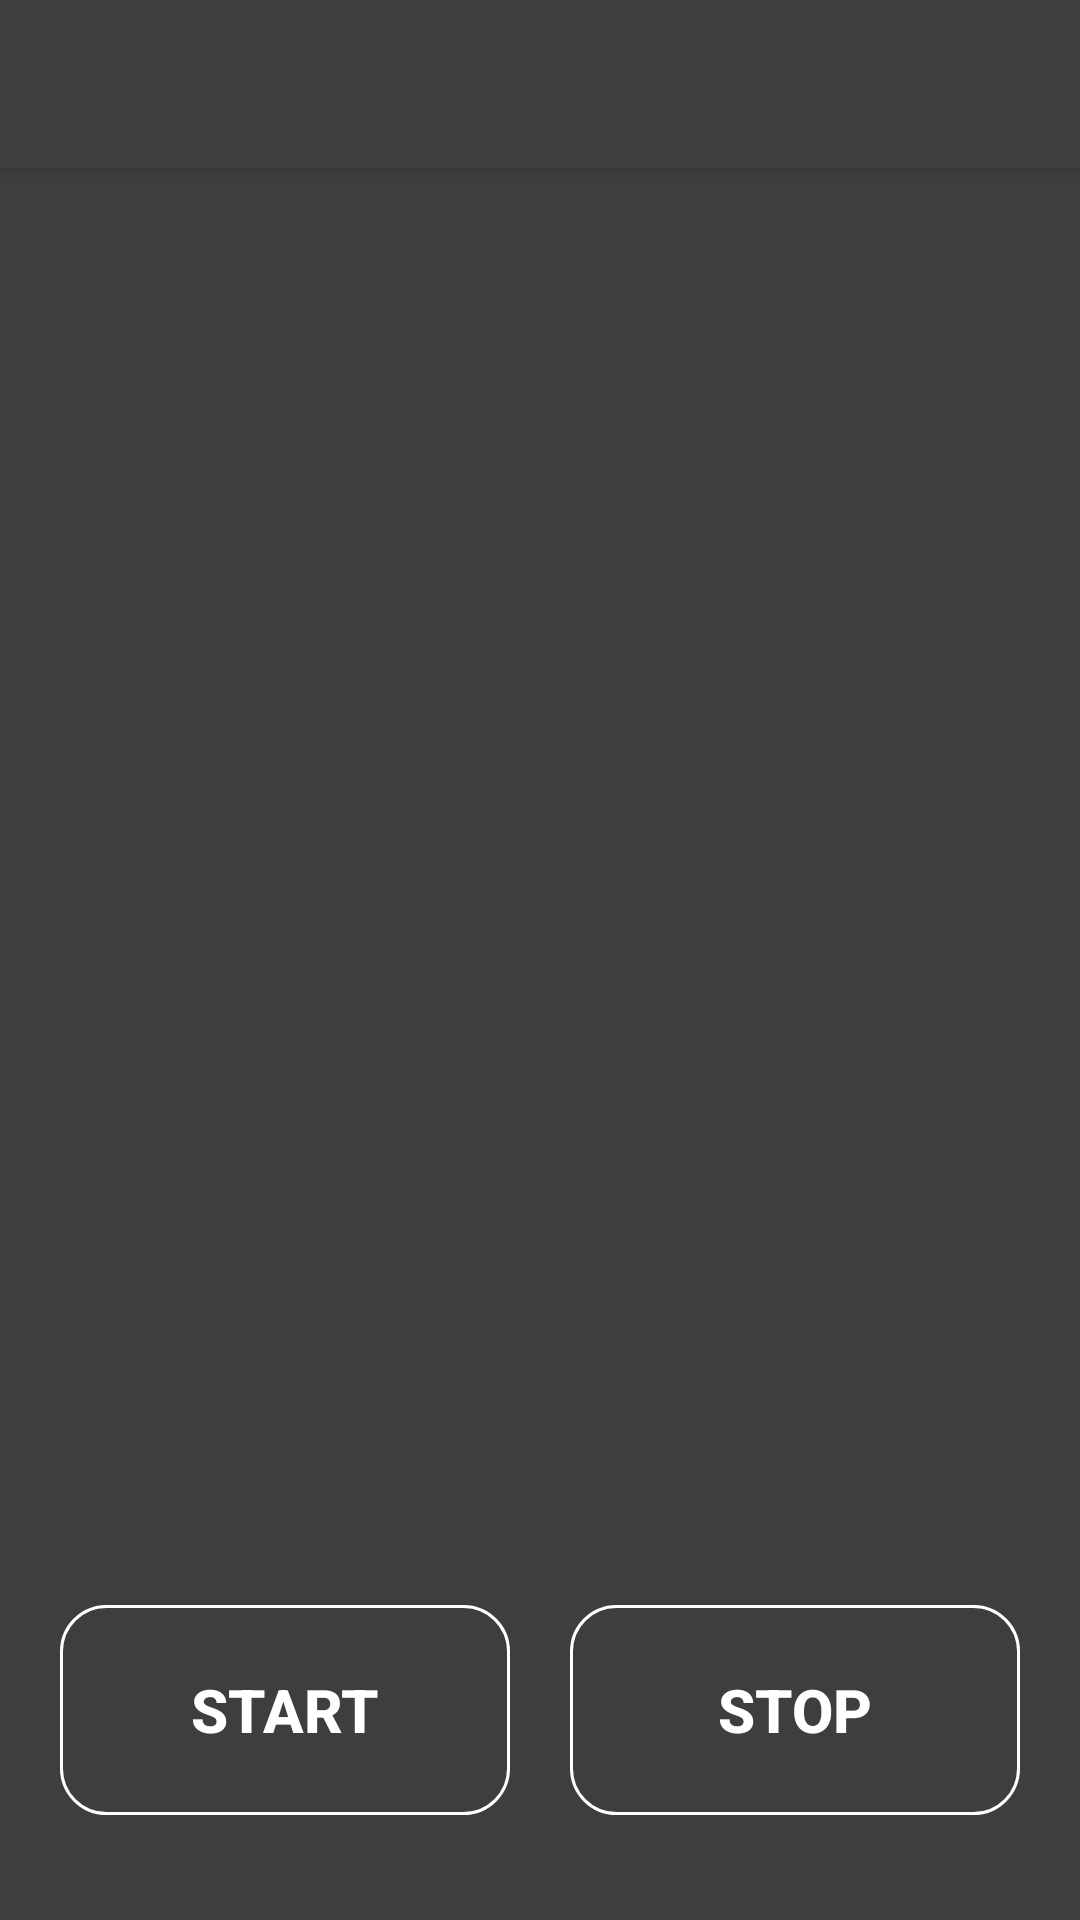

Write the Android layout XML for this screen, with the resource values it uses.
<!-- AndroidManifest.xml: application theme AppTheme -->
<!-- res/layout/activity_cam2.xml -->
<?xml version="1.0" encoding="utf-8"?>
<RelativeLayout xmlns:android="http://schemas.android.com/apk/res/android"
    xmlns:tools="http://schemas.android.com/tools"
    android:layout_width="match_parent"
    android:layout_height="match_parent"
    xmlns:app="http://schemas.android.com/apk/res-auto"
    android:orientation="vertical"
    android:background="@color/mygray"
    tools:context="com.example.a99ans.trial4.androidcamera">

    <android.support.v7.widget.Toolbar
        android:id="@+id/toolbar"
        android:layout_width="match_parent"
        android:layout_height="?attr/actionBarSize"
        android:background="@color/mygray"
        android:elevation="4dp"
        android:theme="@style/ThemeOverlay.AppCompat.Dark.ActionBar"
        app:popupTheme="@style/ThemeOverlay.AppCompat.Light" />

    <Button
        android:id="@+id/btn_takepicture"
        android:layout_width="150dp"
        android:layout_height="70dp"
        android:layout_alignParentBottom="true"
        android:layout_alignParentStart="true"
        android:layout_marginStart="20dp"
        android:layout_marginBottom="35dp"
        android:layout_weight="1"
        android:background="@drawable/round_edit_text"
        android:text="START"
        android:textColor="@android:color/white"
        android:textSize="20sp"
        android:textStyle="bold" />

    <Button
        android:id="@+id/stp_button"
        android:layout_width="150dp"
        android:layout_height="70dp"
        android:layout_alignParentBottom="true"
        android:layout_alignParentEnd="true"
        android:layout_marginEnd="20dp"
        android:layout_marginBottom="35dp"
        android:layout_weight="1"
        android:background="@drawable/round_edit_text"
        android:text="STOP"
        android:textColor="@android:color/white"
        android:textSize="20sp"
        android:textStyle="bold" />

    <TextureView
        android:id="@+id/texture"
        android:layout_width="match_parent"
        android:layout_height="620dp"
        android:layout_marginTop="50dp" />

</RelativeLayout>
<!-- resources referenced by this layout -->
<resources>
  <color name="mygray">#3F3D3D</color>
  <!-- drawable round_edit_text (drawable) -->
  <?xml version="1.0" encoding="utf-8"?>
  <shape xmlns:android="http://schemas.android.com/apk/res/android"
      android:shape="rectangle">
      <solid
      android:color="@android:color/transparent"/>
      <padding
          android:bottom="10dp"
          android:top="10dp"
          android:left="10dp"
          android:right="10dp"/>
      <corners
          android:radius="15dp"/>
      <stroke
          android:width="1dp"
          android:color="@android:color/white"/>
  </shape>
  <style name="AppTheme" parent="Theme.AppCompat.Light.NoActionBar">
          
          <item name="colorPrimary">@color/colorPrimary</item>
          <item name="colorPrimaryDark">@color/colorPrimaryDark</item>
          <item name="colorAccent">@color/colorAccent</item>
  
      </style>
  <color name="colorPrimary">#000000</color>
  <color name="colorPrimaryDark">@android:color/black</color>
  <color name="colorAccent">@android:color/darker_gray</color>
</resources>
